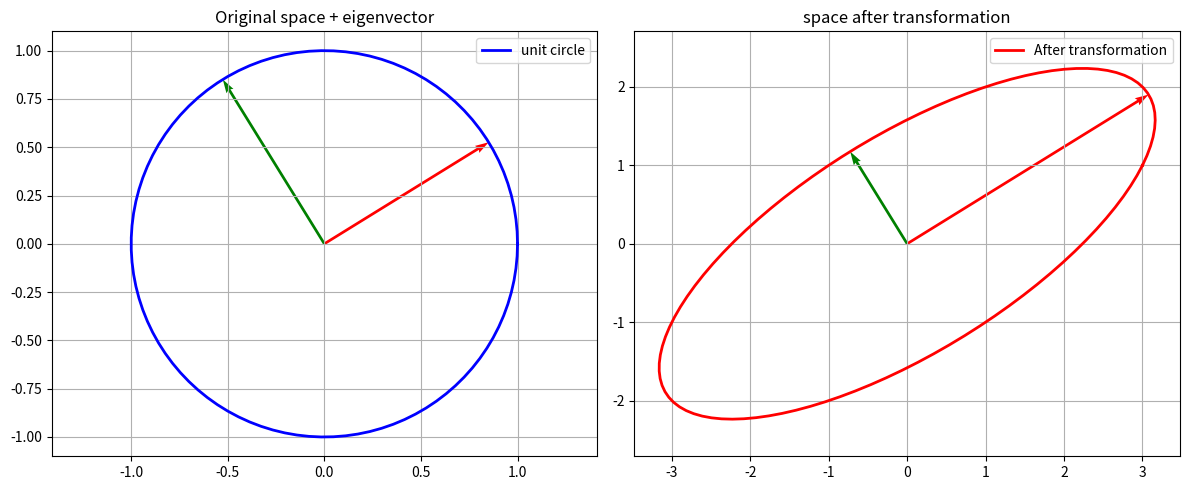
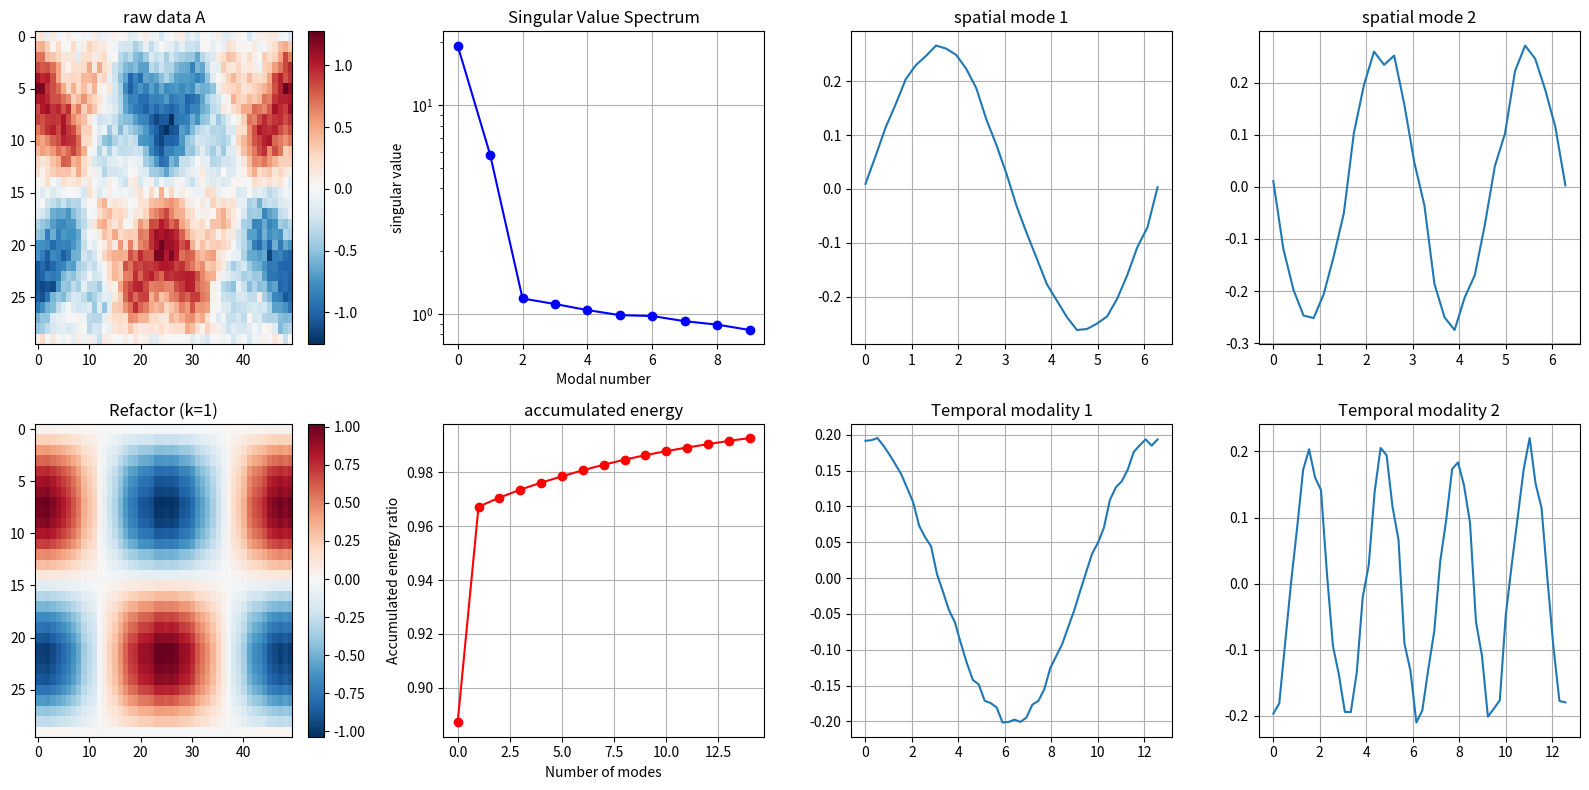

Reproduce these figures in Python, in order.
# -*- coding: utf-8 -*-
"""
Created on Thu Sep  4 13:36:25 2025

@author: 25045
"""

import numpy as np
import matplotlib.pyplot as plt
from scipy.linalg import svd, eig


class MatrixDecompositionVisualizer:
    def __init__(self):
        self.fig = None
        self.axes = None
    
    def demonstrate_evd_geometry(self):
        """演示特征值分解的几何意义"""
        # 创建一个2x2对称矩阵（代表某种物理过程）
        A = np.array([[3, 1], [1, 2]])
        
        # 计算特征值分解
        eigenvals, eigenvecs = eig(A)
        
        # 创建单位圆上的点
        theta = np.linspace(0, 2*np.pi, 100)
        unit_circle = np.array([np.cos(theta), np.sin(theta)])
        
        # 应用矩阵变换
        transformed = A @ unit_circle
        
        # 可视化
        fig, (ax1, ax2) = plt.subplots(1, 2, figsize=(12, 5))
        
        # 原始单位圆
        ax1.plot(unit_circle[0], unit_circle[1], 'b-', linewidth=2, label='unit circle')
        ax1.quiver(0, 0, eigenvecs[0, 0], eigenvecs[1, 0], 
                  angles='xy', scale_units='xy', scale=1, color='r', width=0.005)
        ax1.quiver(0, 0, eigenvecs[0, 1], eigenvecs[1, 1], 
                  angles='xy', scale_units='xy', scale=1, color='g', width=0.005)
        ax1.set_title('Original space + eigenvector')
        ax1.grid(True)
        ax1.axis('equal')
        ax1.legend()
        
        # 变换后的椭圆
        ax2.plot(transformed[0], transformed[1], 'r-', linewidth=2, label='After transformation')
        ax2.quiver(0, 0, eigenvals[0]*eigenvecs[0, 0], eigenvals[0]*eigenvecs[1, 0], 
                  angles='xy', scale_units='xy', scale=1, color='r', width=0.005)
        ax2.quiver(0, 0, eigenvals[1]*eigenvecs[0, 1], eigenvals[1]*eigenvecs[1, 1], 
                  angles='xy', scale_units='xy', scale=1, color='g', width=0.005)
        ax2.set_title('space after transformation')
        ax2.grid(True)
        ax2.axis('equal')
        ax2.legend()
        
        plt.tight_layout()
        plt.show()
        
        print(f"特征值: {eigenvals}")
        print(f"特征向量:\n{eigenvecs}")
    
    def demonstrate_svd_step_by_step(self):
        """逐步演示SVD分解过程"""
        # 创建一个简单的"流场"数据矩阵
        # 行代表空间位置，列代表时间
        t = np.linspace(0, 4*np.pi, 50)
        x = np.linspace(0, 2*np.pi, 30)
        T, X = np.meshgrid(t, x)
        
        # 模拟两个主要模态的叠加
        mode1 = np.sin(X) * np.cos(0.5*T)  # 低频模态
        mode2 = 0.3 * np.sin(2*X) * np.cos(2*T)  # 高频模态
        noise = 0.1 * np.random.randn(*mode1.shape)  # 噪声
        
        A = mode1 + mode2 + noise
        
        # 执行SVD
        U, s, Vt = svd(A, full_matrices=False)
        
        # 可视化结果
        fig, axes = plt.subplots(2, 4, figsize=(16, 8))
        
        # 原始数据
        im0 = axes[0, 0].imshow(A, aspect='auto', cmap='RdBu_r')
        axes[0, 0].set_title('raw data A')
        plt.colorbar(im0, ax=axes[0, 0])
        
        # 奇异值
        axes[0, 1].semilogy(s[:10], 'bo-')
        axes[0, 1].set_title('Singular Value Spectrum')
        axes[0, 1].set_xlabel('Modal number')
        axes[0, 1].set_ylabel('singular value')
        axes[0, 1].grid(True)
        
        # 前几个空间模态 (U的列)
        for i in range(2):
            axes[0, 2+i].plot(x, U[:, i])
            axes[0, 2+i].set_title(f'spatial mode {i+1}')
            axes[0, 2+i].grid(True)
        
        # 前几个时间模态 (V的行)
        for i in range(2):
            axes[1, 2+i].plot(t, Vt[i, :])
            axes[1, 2+i].set_title(f'Temporal modality {i+1}')
            axes[1, 2+i].grid(True)
        
        # 重构对比
        # 使用前k个模态重构
        k_values = [1, 3, 5]
        for idx, k in enumerate(k_values):
            A_k = U[:, :k] @ np.diag(s[:k]) @ Vt[:k, :]
            
            if idx == 0:
                im = axes[1, 0].imshow(A_k, aspect='auto', cmap='RdBu_r')
                axes[1, 0].set_title(f'Refactor (k={k})')
                plt.colorbar(im, ax=axes[1, 0])
            
            # 计算重构误差
            error = np.linalg.norm(A - A_k, 'fro') / np.linalg.norm(A, 'fro')
            print(f"使用前{k}个模态，相对误差: {error:.4f}")
        
        # 累积能量
        cumulative_energy = np.cumsum(s**2) / np.sum(s**2)
        axes[1, 1].plot(cumulative_energy[:15], 'ro-')
        axes[1, 1].set_title('accumulated energy')
        axes[1, 1].set_xlabel('Number of modes')
        axes[1, 1].set_ylabel('Accumulated energy ratio')
        axes[1, 1].grid(True)
        
        plt.tight_layout()
        plt.show()
        
        return U, s, Vt, A
    
    def implement_power_iteration_svd(self, A, max_iter=100, tol=1e-6):
        """手动实现幂迭代求主奇异值"""
        m, n = A.shape
        
        # 初始化随机向量
        v = np.random.randn(n)
        v = v / np.linalg.norm(v)
        
        print("幂迭代求解过程:")
        for i in range(max_iter):
            # v → A^T A v (右奇异向量方向)
            u = A @ v
            u = u / np.linalg.norm(u)
            
            # u → A A^T u (左奇异向量方向)  
            v_new = A.T @ u
            sigma = np.linalg.norm(v_new)
            v_new = v_new / sigma
            
            # 检查收敛
            if np.linalg.norm(v_new - v) < tol:
                print(f"收敛于第 {i+1} 次迭代")
                break
            
            v = v_new
            
            if i % 10 == 0:
                print(f"迭代 {i:3d}: σ = {sigma:.6f}")
        
        # 验证结果
        U_true, s_true, Vt_true = svd(A)
        print(f"\n验证结果:")
        print(f"手动实现的主奇异值: {sigma:.6f}")
        print(f"NumPy SVD的主奇异值: {s_true[0]:.6f}")
        print(f"误差: {abs(sigma - s_true[0]):.8f}")
        
        return sigma, u, v

# 主执行函数
def exercises():

    print("=== bzhan666===\n")
    
    visualizer = MatrixDecompositionVisualizer()
    
    print("1. 特征值分解几何演示:")
    visualizer.demonstrate_evd_geometry()
    
    print("\n2. SVD逐步分解演示:")
    U, s, Vt, A = visualizer.demonstrate_svd_step_by_step()
    
    print("\n3. 幂迭代SVD实现:")
    visualizer.implement_power_iteration_svd(A)

if __name__ == "__main__":
    exercises()